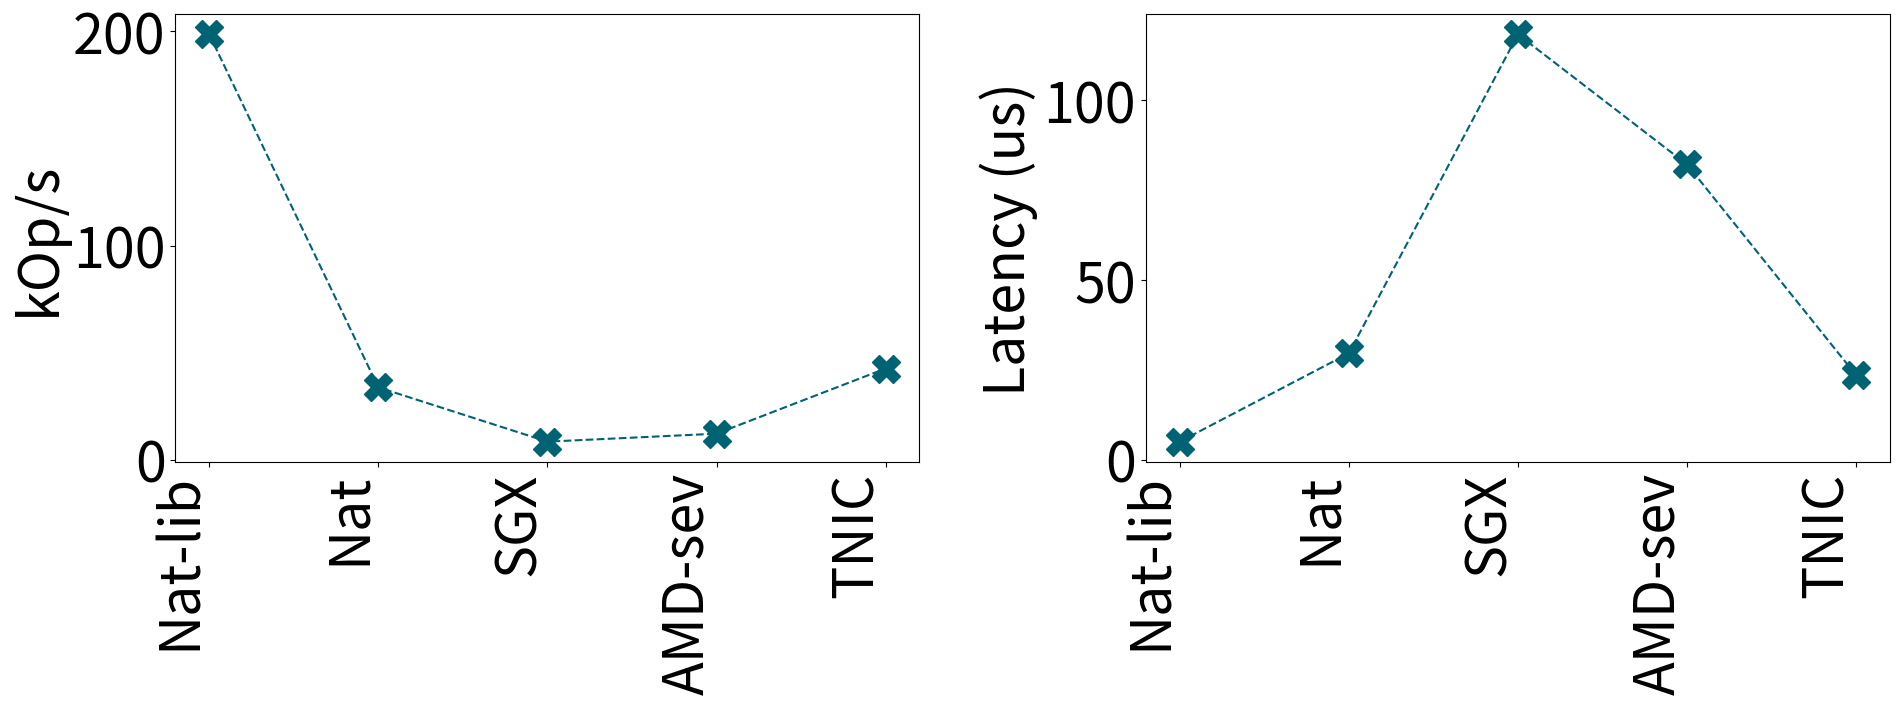

Python code for this plot:
from matplotlib.cbook import get_sample_data
import matplotlib.pyplot as plt
from os import read
import numpy as np
import matplotlib.pyplot as plt
import math
import sys
import csv
import seaborn as sns


import numpy as np

plt.rcParams['hatch.linewidth'] = 2.5
palette = sns.color_palette("dark")


plt.rcParams["figure.figsize"] = (30, 10)
plt.rcParams.update({'font.size': 40})

x = ['Nat-lib', 'Nat', 'SGX', 'AMD-sev', 'TNIC']
x_axis = np.arange(len(x))

throughput = [
        198.576,
33.807,
8.459,
12.187,
42.606
]

latency = [
        5.035847,
29.5794645,
118.207697,
82.0509625,
23.470503
]

fig, (ax1, ax2) = plt.subplots(1, 2, sharey=False, figsize=(20, 8))

ax1.plot(x_axis, throughput, linestyle='--', color=palette[9], marker="X", markersize=20, label="TNIC")
#ax1.plot(x_axis, eRPC_sgx_tps, linestyle='--', color=palette[0], marker="8", markersize=20, label="eRPC w/ SGX")
#ax1.plot(x_axis, eRPC_nat_tps, linestyle='--', color=palette[2], marker="o", markersize=20, label="eRPC w/o SGX")
#ax1.plot(x_axis, tcp_nat_tps, linestyle='--', color=palette[3], marker=">", markersize=20, label="TCP w/o SGX")

#ax1.set_title('kOp/s')
#ax1.set_xlabel('packet size (B)')
ax1.set_ylabel('kOp/s')
ax1.set_xticks(x_axis)
ax1.set_xticklabels(x, rotation=90, ha='right')
#ax1.set_xticklabels(x)


ax2.plot(x_axis, latency, linestyle='--', color=palette[9], marker="X", markersize=20, label="TNIC")
#ax2.plot(x_axis, eRPC_sgx_latency, linestyle='--', color=palette[0], marker="8", markersize=20, label="eRPC w/ SGX")
#ax2.plot(x_axis, eRPC_nat_latency, linestyle='--', color=palette[2], marker="o", markersize=20, label="eRPC w/o SGX")
#ax2.plot(x_axis, tcp_nat_latency, linestyle='--', color=palette[3], marker=">", markersize=20, label="TCP w/o SGX")

ax2.set_xticks(x_axis)
ax2.set_xticklabels(x, rotation=90, ha='right')
#ax2.set_xlabel('packet size (B)')
ax2.set_ylabel('Latency (us)')
#ax2.set_title('Latency')

#fig.suptitle('Different types of oscillations', fontsize=16)
#plt.legend()
#plt.show()
plt.tight_layout()

plt.savefig('bftcr_lat_throughput.pdf',dpi=400)
